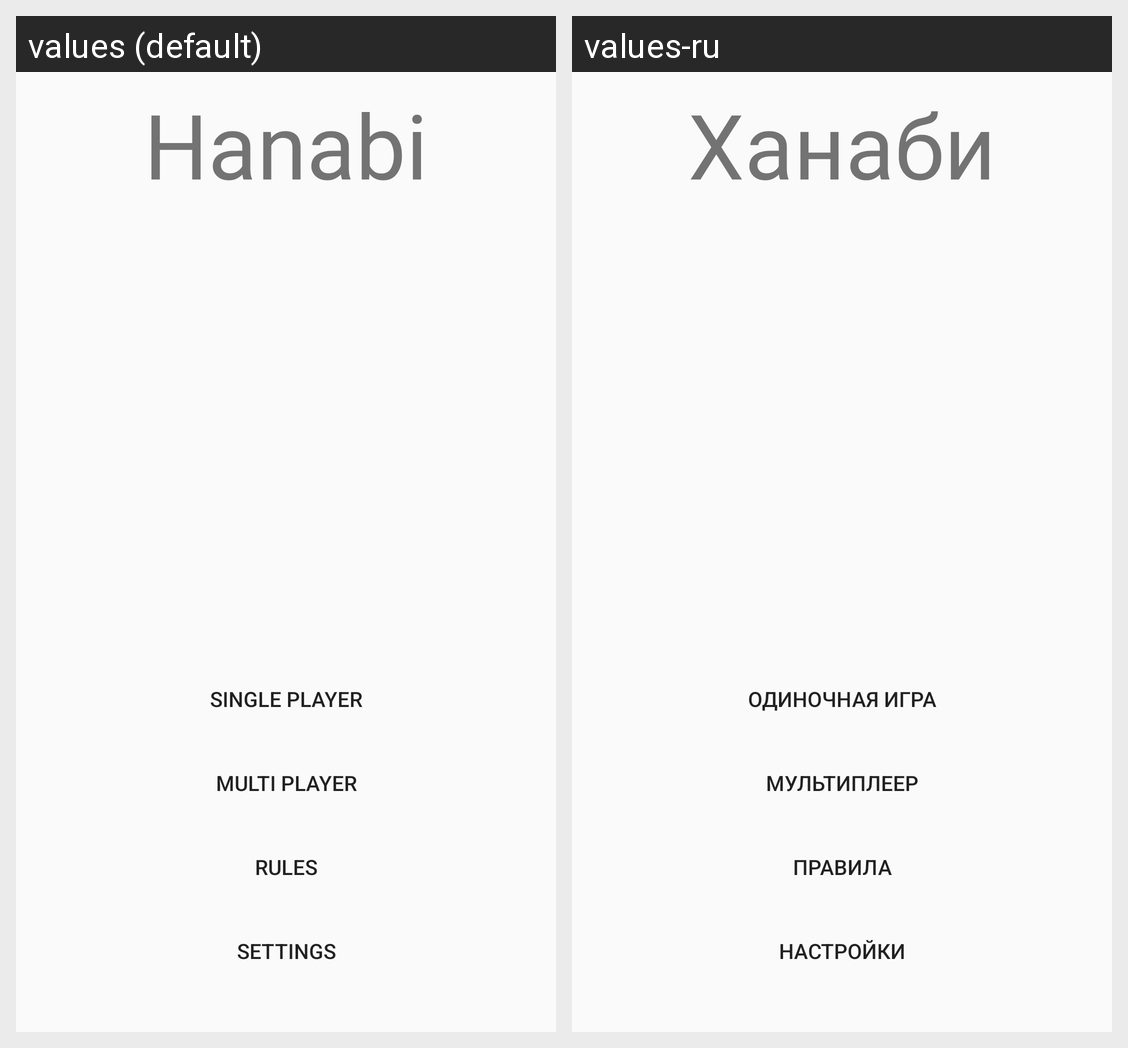

For this localized Android screen grid, give each drawn string resource with its value in every locale shown.
Android screen res/layout/activity_main_menu.xml rendered under 2 locales, left to right: values (default), values-ru. Device: Nexus 5 (rendered at 1080×1920; each locale shown at half size, 540×960, under a caption strip naming it); theme AppTheme.
Strings drawn on this screen, with the default value and each locale's value (text and hints the layout hard-codes, and strings that could not be matched under every locale, appear in the picture but are not listed):

app_name
  values: Hanabi
  values-ru: Ханаби

single_player
  values: Single Player
  values-ru: Одиночная игра

multi_player
  values: Multi Player
  values-ru: Мультиплеер

rules
  values: Rules
  values-ru: Правила

settings
  values: Settings
  values-ru: Настройки
